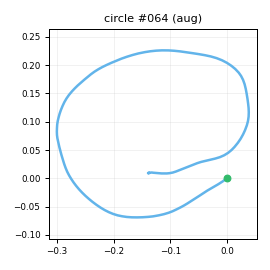

The data file committed next to this chart (first rows):
t_s, ax, ay, az, gx, gy, gz, seq
0.00000, -0.8811, 0.06203, -0.1408, -28.62, 23.07, -6.869, 0
0.01000, -0.9187, 0.03049, -0.1367, -31.72, 23.3, -6.246, 1
0.02000, -0.9613, 0.01249, -0.1527, -34.04, 24.82, -5.735, 2
0.03100, -0.9314, -0.01350, -0.1532, -34.6, 23.03, -6.172, 3
0.04000, -0.934, -0.01170, -0.155, -35.63, 21.8, -7.176, 4
0.05000, -0.9371, -0.02235, -0.1458, -35.84, 20.62, -9.147, 5
0.06000, -0.9236, -0.02759, -0.1368, -35.62, 19.26, -12.64, 6
0.07100, -0.8938, -0.03421, -0.1221, -34.5, 19.33, -15.09, 7
0.08000, -0.8824, -0.04067, -0.1357, -34.61, 20.5, -16.94, 8
0.09000, -0.903, -0.03289, -0.1384, -34.56, 22.29, -17.15, 9
0.1, -0.9079, -0.05002, -0.1468, -36.79, 24.48, -15.37, 10
0.11, -0.9144, -0.05286, -0.1647, -39.17, 25.72, -12.26, 11
0.12, -0.9376, -0.03234, -0.1499, -42.96, 27.64, -7.829, 12
0.13, -0.9606, -0.01737, -0.1567, -45.66, 29.44, -0.272, 13
0.14, -0.9522, 0.01357, -0.1983, -48.41, 30.39, 4.469, 14
0.15, -0.9812, 0.06379, -0.2099, -49.68, 32.61, 8.016, 15
0.16, -0.9883, 0.1102, -0.2347, -51.17, 32.4, 9.179, 16
0.17, -0.9854, 0.1542, -0.2039, -52.62, 31.76, 7.537, 17
0.18, -1.001, 0.1932, -0.2085, -55.99, 30.62, 5.483, 18
0.19, -1.089, 0.2008, -0.2067, -59.54, 29.99, 0.323, 19
0.201, -1.153, 0.141, -0.2188, -63.4, 29.99, -5.552, 20
0.21, -1.191, 0.07978, -0.2295, -68.79, 26.46, -8.696, 21
0.22, -1.253, 0.00777, -0.2306, -75.42, 22.59, -9.459, 22
0.23, -1.263, -0.03415, -0.2483, -80.68, 18.37, -9.103, 23
0.241, -1.272, -0.1198, -0.2511, -84.01, 15.11, -7.927, 24
0.25, -1.288, -0.2039, -0.2361, -87.84, 9.141, -6.132, 25
0.26, -1.292, -0.2283, -0.2591, -88.35, 5.938, -3.464, 26
0.27, -1.308, -0.2707, -0.2082, -86.25, 2.052, -3.175, 27
0.28, -1.308, -0.2808, -0.2112, -83.8, -1.118, -4.024, 28
0.29, -1.33, -0.2753, -0.2352, -80.32, -5.708, -5.768, 29
0.3, -1.333, -0.2813, -0.2374, -75.09, -10.9, -9.316, 30
0.31, -1.33, -0.2872, -0.2412, -72.88, -15.31, -12.65, 31
0.32, -1.322, -0.3098, -0.2132, -70.09, -22.19, -16.37, 32
0.33, -1.295, -0.336, -0.2195, -67.99, -27.95, -19.72, 33
0.34, -1.29, -0.3654, -0.2094, -66.12, -33.43, -21.02, 34
0.35, -1.272, -0.3839, -0.2261, -64.92, -38.6, -19.53, 35
0.36, -1.234, -0.4199, -0.2145, -64.21, -43.55, -16.73, 36
0.371, -1.181, -0.4133, -0.1938, -61.93, -46.36, -12.58, 37
0.38, -1.127, -0.4047, -0.1913, -58.44, -48.24, -8.999, 38
0.39, -1.106, -0.375, -0.1951, -56.03, -49.66, -6.587, 39
0.4, -1.092, -0.374, -0.1701, -51.94, -50.7, -6.253, 40
0.41, -1.069, -0.3896, -0.1815, -48.85, -52.27, -6.322, 41
0.42, -1.051, -0.3818, -0.1631, -45.02, -53.59, -6.678, 42
0.43, -1.049, -0.3593, -0.1597, -41.33, -54.72, -8.48, 43
0.44, -1.05, -0.3556, -0.1502, -37.31, -55.54, -11.47, 44
0.45, -1.062, -0.3398, -0.141, -34.22, -56.71, -14.7, 45
0.46, -1.048, -0.3521, -0.135, -31, -59.82, -17.6, 46
0.47, -1.021, -0.366, -0.1304, -26, -61.8, -19.26, 47
0.48, -1.009, -0.3543, -0.1048, -23.25, -65.27, -20.6, 48
0.49, -1.002, -0.3713, -0.08751, -20.83, -65.57, -23.51, 49
0.501, -0.9941, -0.4009, -0.09247, -19.23, -65.56, -25.47, 50
0.51, -0.9818, -0.4565, -0.08817, -18.06, -66.42, -25.82, 51
0.52, -0.9495, -0.5254, -0.06985, -17.59, -67.1, -23.08, 52
0.53, -0.9224, -0.5755, -0.05316, -15.6, -66.29, -17.86, 53
0.541, -0.9005, -0.5901, -0.04501, -13.38, -63.78, -12.78, 54
0.55, -0.8994, -0.566, -0.03332, -7.999, -60.24, -6.503, 55
0.56, -0.9197, -0.5424, -0.05198, -2.237, -55.87, -4.615, 56
0.57, -0.9207, -0.5423, -0.05090, 1.748, -55.04, -3.249, 57
0.58, -0.9374, -0.5138, -0.04235, 3.647, -56.64, -3.101, 58
0.59, -0.9366, -0.4925, -0.04054, 8.724, -57.1, -4.547, 59
... 107 more rows
